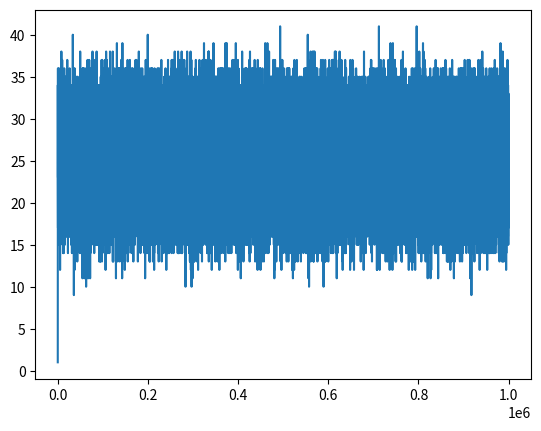

The script that saved this image:
import random
from matplotlib import pyplot as plt

NUMBER_STEPS = 1000000
class Flea:
    def __init__(self):
        self.spin = 1

    def change_spin(self):
        if self.spin == 1:
            self.spin = -1
        else:
            self.spin = 1

def initialize_spin_chain(number_spins):
    spin_chain = []
    for i in range(number_spins):
        flea = Flea()
        spin_chain.append(flea)
    return spin_chain

def change_random_spin(spin_chain):
    random.choice(spin_chain).change_spin()

def get_sum(spin_chain):
    sum = 0
    number = 0
    for flea in spin_chain:
        number +=1
        sum += flea.spin
    return sum, number, (sum -50)/(-2)


histogram = []
chain = initialize_spin_chain(50)
for j in range(NUMBER_STEPS):
    change_random_spin(chain)
    histogram.append(get_sum(chain)[2])
plt.plot(range(NUMBER_STEPS),histogram)
plt.show()



